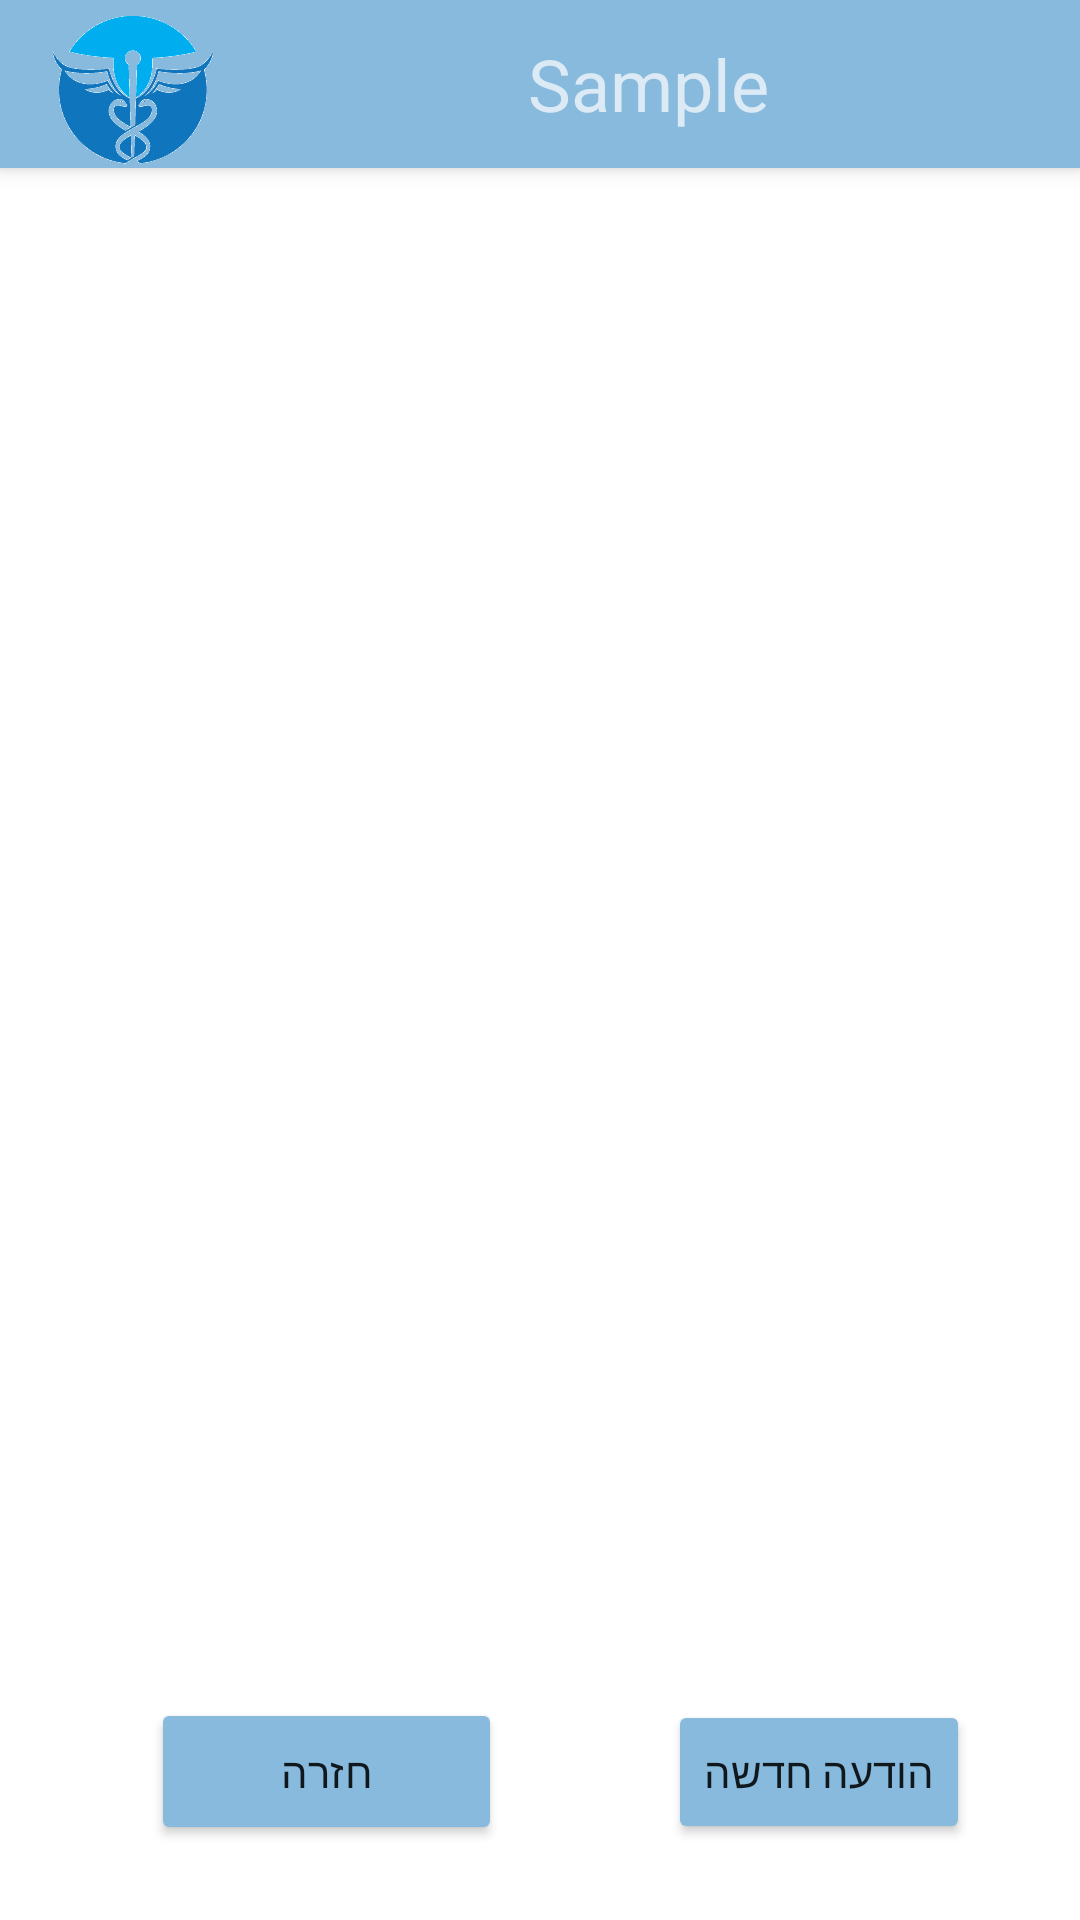

Here is an Android app screen rendered from its layout file. Give the layout XML and the strings, colors and styles it references.
<!-- AndroidManifest.xml: application theme Theme.HMO -->
<!-- res/layout/activity_mail_user.xml -->
<?xml version="1.0" encoding="UTF-8"?>
<androidx.constraintlayout.widget.ConstraintLayout xmlns:android="http://schemas.android.com/apk/res/android"
    xmlns:app="http://schemas.android.com/apk/res-auto"
    xmlns:tools="http://schemas.android.com/tools"
    android:layout_width="match_parent"
    android:layout_height="match_parent">

    <include
        android:id="@+id/msg_toolbar_user"
        layout="@layout/toolbar_user"
        />

    <ListView
        android:id="@+id/userMails"
        android:layout_width="408dp"
        android:layout_height="502dp"
        app:layout_constraintBottom_toBottomOf="parent"
        app:layout_constraintEnd_toEndOf="parent"
        app:layout_constraintHorizontal_bias="1.0"
        app:layout_constraintStart_toStartOf="parent"
        app:layout_constraintTop_toTopOf="parent"
        app:layout_constraintVertical_bias="0.419" />

    <Button
        android:id="@+id/Mail_User_newMassage"
        android:layout_width="wrap_content"
        android:layout_height="wrap_content"
        android:backgroundTint="#87BADD"
        android:text="הודעה חדשה"
        app:layout_constraintBottom_toBottomOf="parent"
        app:layout_constraintEnd_toEndOf="parent"
        app:layout_constraintHorizontal_bias="0.601"
        app:layout_constraintStart_toEndOf="@+id/Mail_User_Back"
        app:layout_constraintTop_toTopOf="parent"
        app:layout_constraintVertical_bias="0.957" />

    <Button
        android:id="@+id/Mail_User_Back"
        android:layout_width="117dp"
        android:layout_height="49dp"
        android:layout_marginTop="68dp"
        android:backgroundTint="#87BADD"
        android:text="חזרה"
        app:layout_constraintBottom_toBottomOf="parent"
        app:layout_constraintEnd_toEndOf="parent"
        app:layout_constraintHorizontal_bias="0.207"
        app:layout_constraintStart_toStartOf="parent"
        app:layout_constraintTop_toTopOf="parent"
        app:layout_constraintVertical_bias="0.952" />

</androidx.constraintlayout.widget.ConstraintLayout>
<!-- res/layout/toolbar_user.xml (included above) -->
<?xml version="1.0" encoding="utf-8"?>
<androidx.appcompat.widget.Toolbar xmlns:android="http://schemas.android.com/apk/res/android"
    xmlns:app="http://schemas.android.com/apk/res-auto"
    android:layout_width="match_parent"
    android:layout_height="wrap_content"
    android:background="@color/HMO_blue"
    android:elevation="4dp"
    android:theme="@style/ThemeOverlay.AppCompat.Dark.ActionBar"
    app:popupTheme="@style/ThemeOverlay.AppCompat.Light">
    <ImageView
        android:id="@+id/Img_MiniLogo_toolbar_user"
        android:layout_width="56dp"
        android:layout_height="55dp"
        app:layout_constraintBottom_toBottomOf="parent"
        app:layout_constraintEnd_toEndOf="parent"
        app:layout_constraintHorizontal_bias="0.049"
        app:layout_constraintStart_toStartOf="parent"
        app:layout_constraintTop_toTopOf="parent"
        app:layout_constraintVertical_bias="0.035"
        app:srcCompat="@drawable/minilogo" />
    <TextView
        android:id="@+id/msg_toolbar_user_title"
        android:layout_width="match_parent"
        android:layout_height="match_parent"
        android:gravity="center"
        android:text="Sample"
        android:textSize="24sp" />

</androidx.appcompat.widget.Toolbar>
<!-- resources referenced by this layout -->
<resources>
  <color name="HMO_blue">#87BADD</color>
  <!-- drawable minilogo: png bitmap (drawable, 2997 bytes) -->
  <style name="Theme.HMO" parent="Theme.MaterialComponents.DayNight.NoActionBar">
          
          <item name="colorPrimary">@color/purple_500</item>
          <item name="colorPrimaryVariant">@color/purple_700</item>
          <item name="colorOnPrimary">@color/white</item>
          
          <item name="colorSecondary">@color/teal_200</item>
          <item name="colorSecondaryVariant">@color/teal_700</item>
          <item name="colorOnSecondary">@color/black</item>
          
          <item name="android:statusBarColor" tools:targetApi="l">?attr/colorPrimaryVariant</item>
          <item name="android:windowFullscreen">true</item>
          <item name="windowActionBar">false</item>
          <item name="windowNoTitle">true</item>
          
      </style>
  <color name="purple_500">#FF6200EE</color>
  <color name="purple_700">#FF3700B3</color>
  <color name="white">#FFFFFFFF</color>
  <color name="teal_200">#FF03DAC5</color>
  <color name="teal_700">#FF018786</color>
  <color name="black">#FF000000</color>
</resources>
